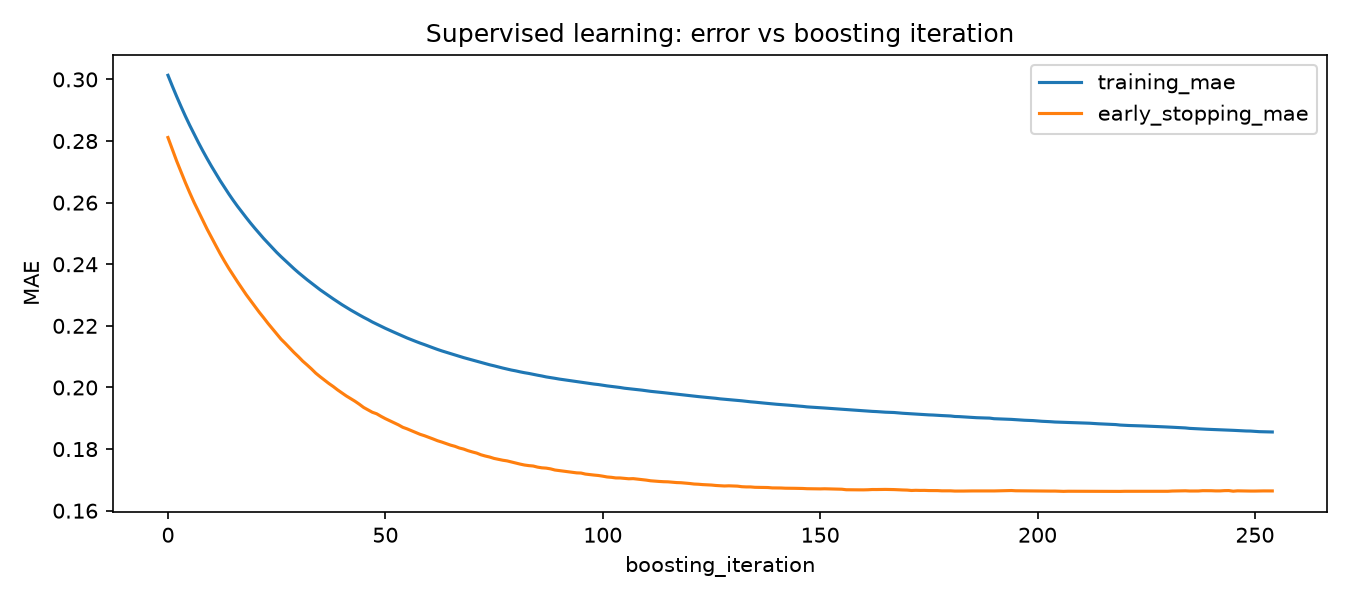

The file beside this chart, header and first rows:
boosting_iteration, training_mae, early_stopping_mae
0, 0.3013, 0.2811
1, 0.2978, 0.2773
2, 0.2945, 0.2735
3, 0.2912, 0.27
4, 0.2881, 0.2665
5, 0.2851, 0.2632
6, 0.2823, 0.2601
7, 0.2795, 0.2572
8, 0.2768, 0.2543
9, 0.2743, 0.2514
10, 0.2718, 0.2487
11, 0.2695, 0.2461
12, 0.2672, 0.2435
13, 0.265, 0.241
14, 0.2628, 0.2386
15, 0.2608, 0.2365
16, 0.2588, 0.2343
17, 0.2569, 0.2322
18, 0.2551, 0.2301
19, 0.2533, 0.2282
20, 0.2516, 0.2262
21, 0.25, 0.2244
22, 0.2484, 0.2226
23, 0.2469, 0.2208
24, 0.2453, 0.2191
25, 0.2439, 0.2173
26, 0.2425, 0.2157
27, 0.2412, 0.2143
28, 0.2398, 0.2128
29, 0.2385, 0.2113
30, 0.2373, 0.21
31, 0.2361, 0.2085
32, 0.235, 0.2073
33, 0.2339, 0.206
34, 0.2328, 0.2046
35, 0.2317, 0.2035
36, 0.2307, 0.2024
37, 0.2297, 0.2013
38, 0.2288, 0.2003
39, 0.2278, 0.1992
40, 0.2269, 0.1983
41, 0.226, 0.1973
42, 0.2252, 0.1964
43, 0.2243, 0.1955
44, 0.2236, 0.1946
45, 0.2228, 0.1935
46, 0.222, 0.1928
47, 0.2213, 0.192
48, 0.2206, 0.1915
49, 0.2199, 0.1906
50, 0.2192, 0.1899
51, 0.2185, 0.1892
52, 0.2179, 0.1885
53, 0.2173, 0.1879
54, 0.2167, 0.1871
55, 0.2161, 0.1866
56, 0.2155, 0.186
57, 0.2149, 0.1854
58, 0.2144, 0.1848
59, 0.2139, 0.1843
... 195 more rows
